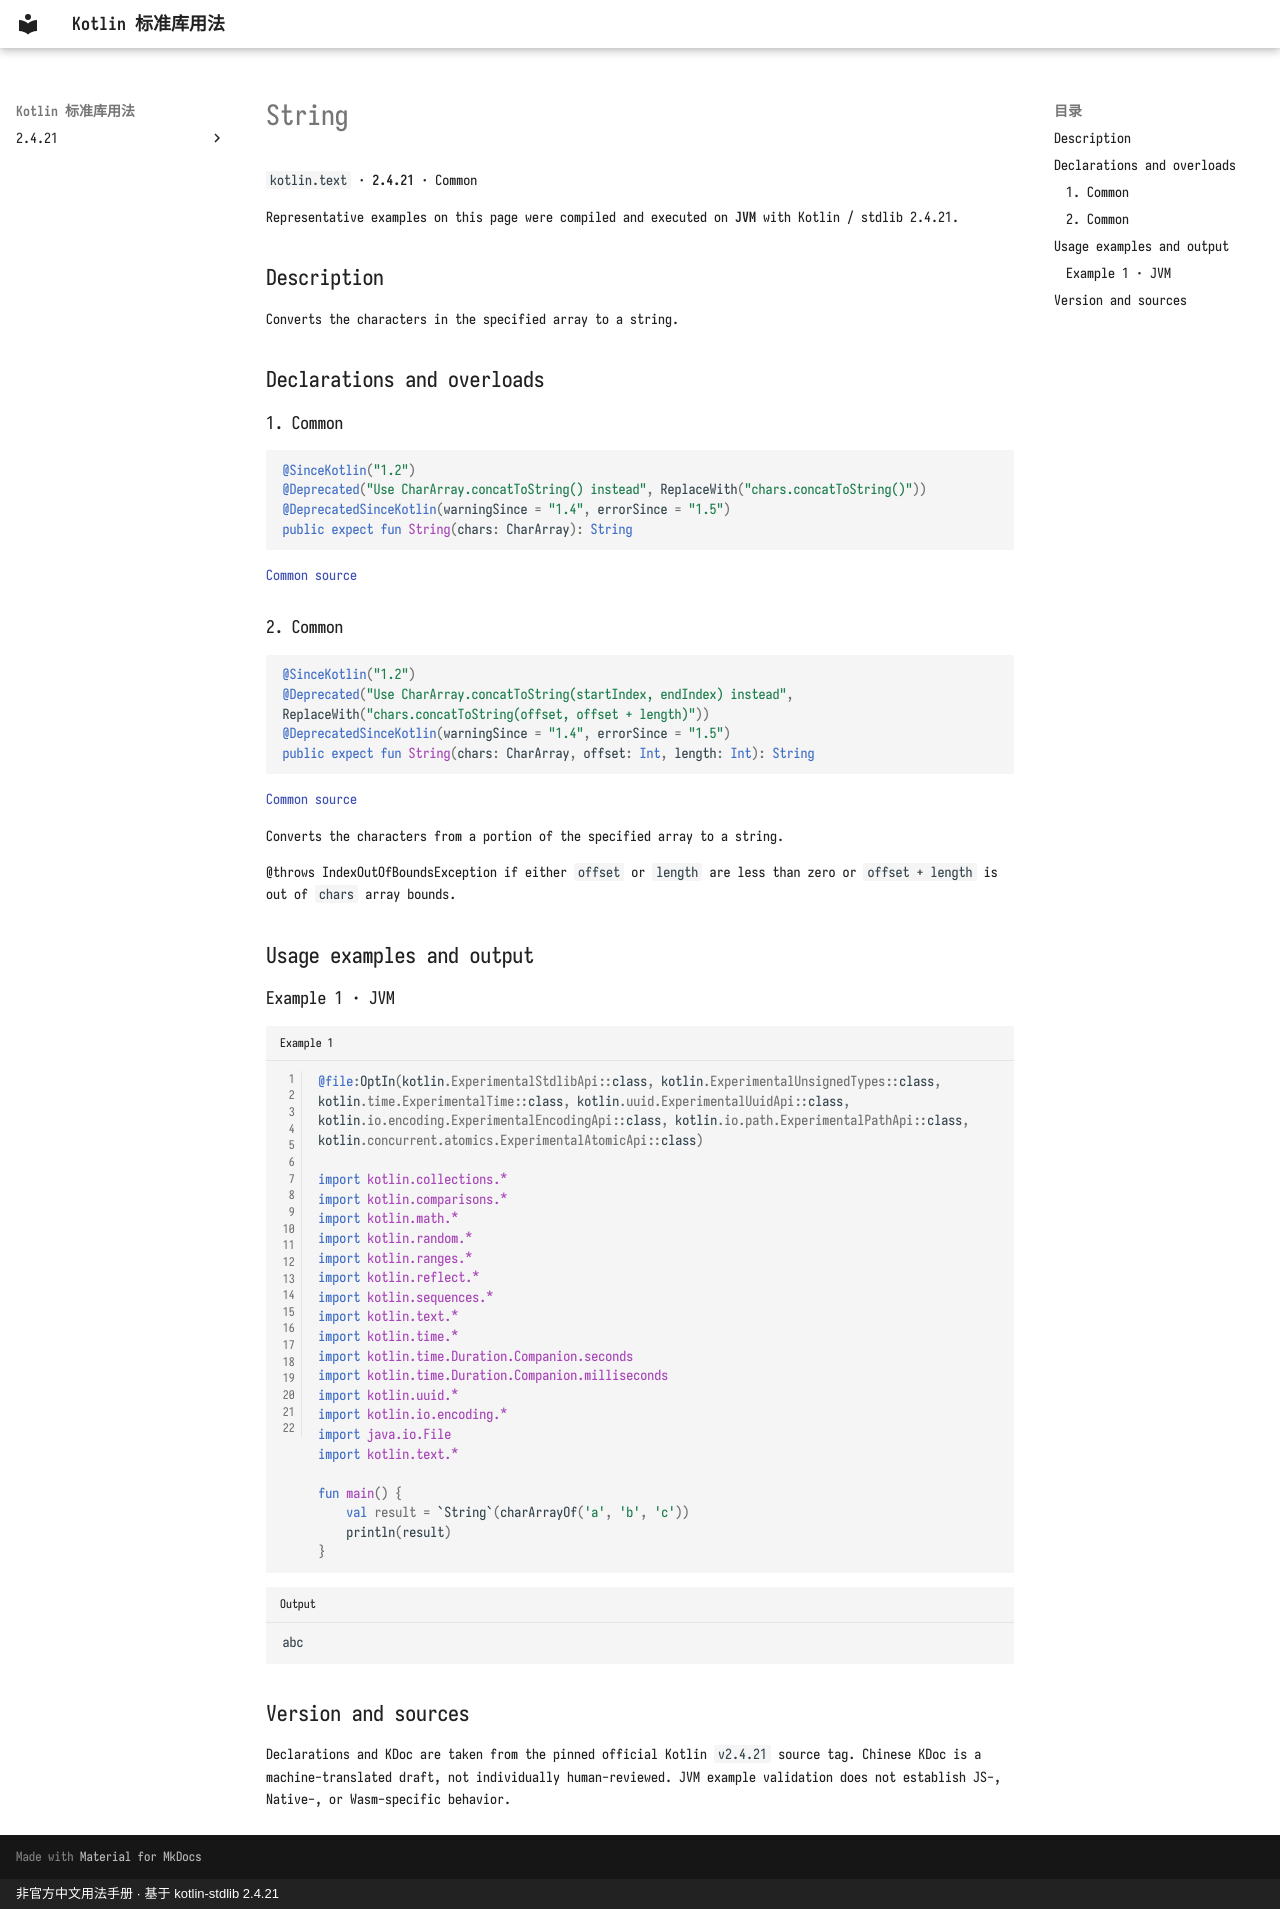

repository: oooooooko/kotlin-stdlib-docs · page: en/api/kotlin.text/string--b2ef230e/index.html · generator: mkdocs · copyright: 非官方中文用法手册 · 基于 kotlin-stdlib 2.4.21

# String

`kotlin.text` · **2.4.21** · Common

Representative examples on this page were compiled and executed on **JVM** with Kotlin / stdlib 2.4.21.

## Description

Converts the characters in the specified array to a string.

## Declarations and overloads

### 1. Common

```kotlin
@SinceKotlin("1.2")
@Deprecated("Use CharArray.concatToString() instead", ReplaceWith("chars.concatToString()"))
@DeprecatedSinceKotlin(warningSince = "1.4", errorSince = "1.5")
public expect fun String(chars: CharArray): String
```

[Common source](https://github.com/JetBrains/kotlin/blob/v2.4.21/libraries/stdlib/common/src/kotlin/TextH.kt#L246)

### 2. Common

```kotlin
@SinceKotlin("1.2")
@Deprecated("Use CharArray.concatToString(startIndex, endIndex) instead", ReplaceWith("chars.concatToString(offset, offset + length)"))
@DeprecatedSinceKotlin(warningSince = "1.4", errorSince = "1.5")
public expect fun String(chars: CharArray, offset: Int, length: Int): String
```

[Common source](https://github.com/JetBrains/kotlin/blob/v2.4.21/libraries/stdlib/common/src/kotlin/TextH.kt#L254)

Converts the characters from a portion of the specified array to a string.

@throws IndexOutOfBoundsException if either `offset` or `length` are less than zero
or `offset + length` is out of `chars` array bounds.

## Usage examples and output

### Example 1 · JVM

```kotlin title="Example 1" linenums="1"
@file:OptIn(kotlin.ExperimentalStdlibApi::class, kotlin.ExperimentalUnsignedTypes::class, kotlin.time.ExperimentalTime::class, kotlin.uuid.ExperimentalUuidApi::class, kotlin.io.encoding.ExperimentalEncodingApi::class, kotlin.io.path.ExperimentalPathApi::class, kotlin.concurrent.atomics.ExperimentalAtomicApi::class)

import kotlin.collections.*
import kotlin.comparisons.*
import kotlin.math.*
import kotlin.random.*
import kotlin.ranges.*
import kotlin.reflect.*
import kotlin.sequences.*
import kotlin.text.*
import kotlin.time.*
import kotlin.time.Duration.Companion.seconds
import kotlin.time.Duration.Companion.milliseconds
import kotlin.uuid.*
import kotlin.io.encoding.*
import java.io.File
import kotlin.text.*

fun main() {
    val result = `String`(charArrayOf('a', 'b', 'c'))
    println(result)
}
```

```text title="Output"
abc
```

## Version and sources

Declarations and KDoc are taken from the pinned official Kotlin `v2.4.21` source tag. Chinese KDoc is a machine-translated draft, not individually human-reviewed. JVM example validation does not establish JS-, Native-, or Wasm-specific behavior.
